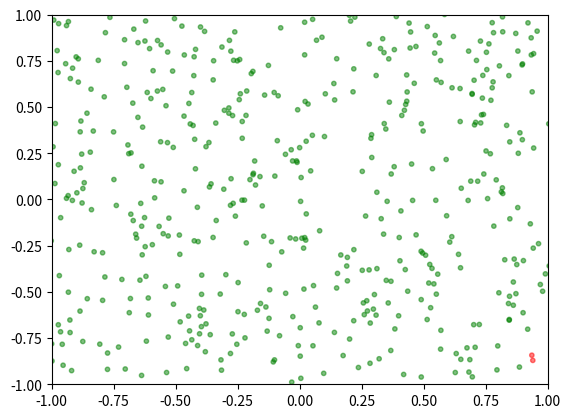

Reproduce this figure in Python. (Note: this script raises an exception after producing the figure.)
import matplotlib.pyplot as plt
import numpy as np
from matplotlib.animation import FuncAnimation

#Natural frequency
omega = 1
#Daming term
gamma = 0.1

def vField(x, y):
    u = y
    v = -omega**2*np.sin(x) - gamma*y
    return [u,v]

class Point:
    def __init__(self, x, y):
        self.x = x
        self.y = y
        self.healthy = True
        self.movmentType = 'random'
        if np.random.rand() < 0.05:
            self.movmentType = 'vField'


    def __str__(self):
        return f'Point({self.x}, {self.y})'

    def infect(self):
        self.healthy = False

    def calculateDistance(self, other):
        return np.sqrt((self.x - other.x)**2 + (self.y - other.y)**2)

    def move(self):
        if self.movmentType == 'random':
            self.x += np.random.uniform(-0.1, 0.1) * 0.3
            self.y += np.random.uniform(-0.1, 0.1) * 0.3
        elif self.movmentType == 'vField':
            evaluatedFeild = vField(self.x, self.y)
            self.x += evaluatedFeild[0] * 0.01
            self.y += evaluatedFeild[1] * 0.01


#generate 10 points and add them to the population


# Generate 10 random points
population = [Point(np.random.uniform(-1, 1), np.random.uniform(-1, 1)) for _ in range(500)]

#infect 1 random point
population[0].infect()

fig, ax = plt.subplots()

ax.set_xlim(-1, 1)
ax.set_ylim(-1, 1)

def update(frame):

    for P in population:
        P.move()

    for i in population:
        if not i.healthy:
            for k in population:
                if i==k:
                    continue
                else:
                    if i.calculateDistance(k) < 0.1:
                        if np.random.rand() < 0.3:
                            k.infect()

    col = []
    for P in population:
        if P.healthy:
            col.append('green')
        else:
            col.append('red')

    ax.clear()
    ax.set_xlim(-1, 1)
    ax.set_ylim(-1, 1)
    scat = ax.scatter([P.x for P in population], [P.y for P in population], s=10, alpha=0.5,
                      c=['green' if P.healthy else 'red' for P in population])
    print(frame)

    return scat,

ani = FuncAnimation(fig, update, frames=200, interval=100, blit=True)

plt.show()

ani.save('animations/animation.mp4', writer='ffmpeg')

